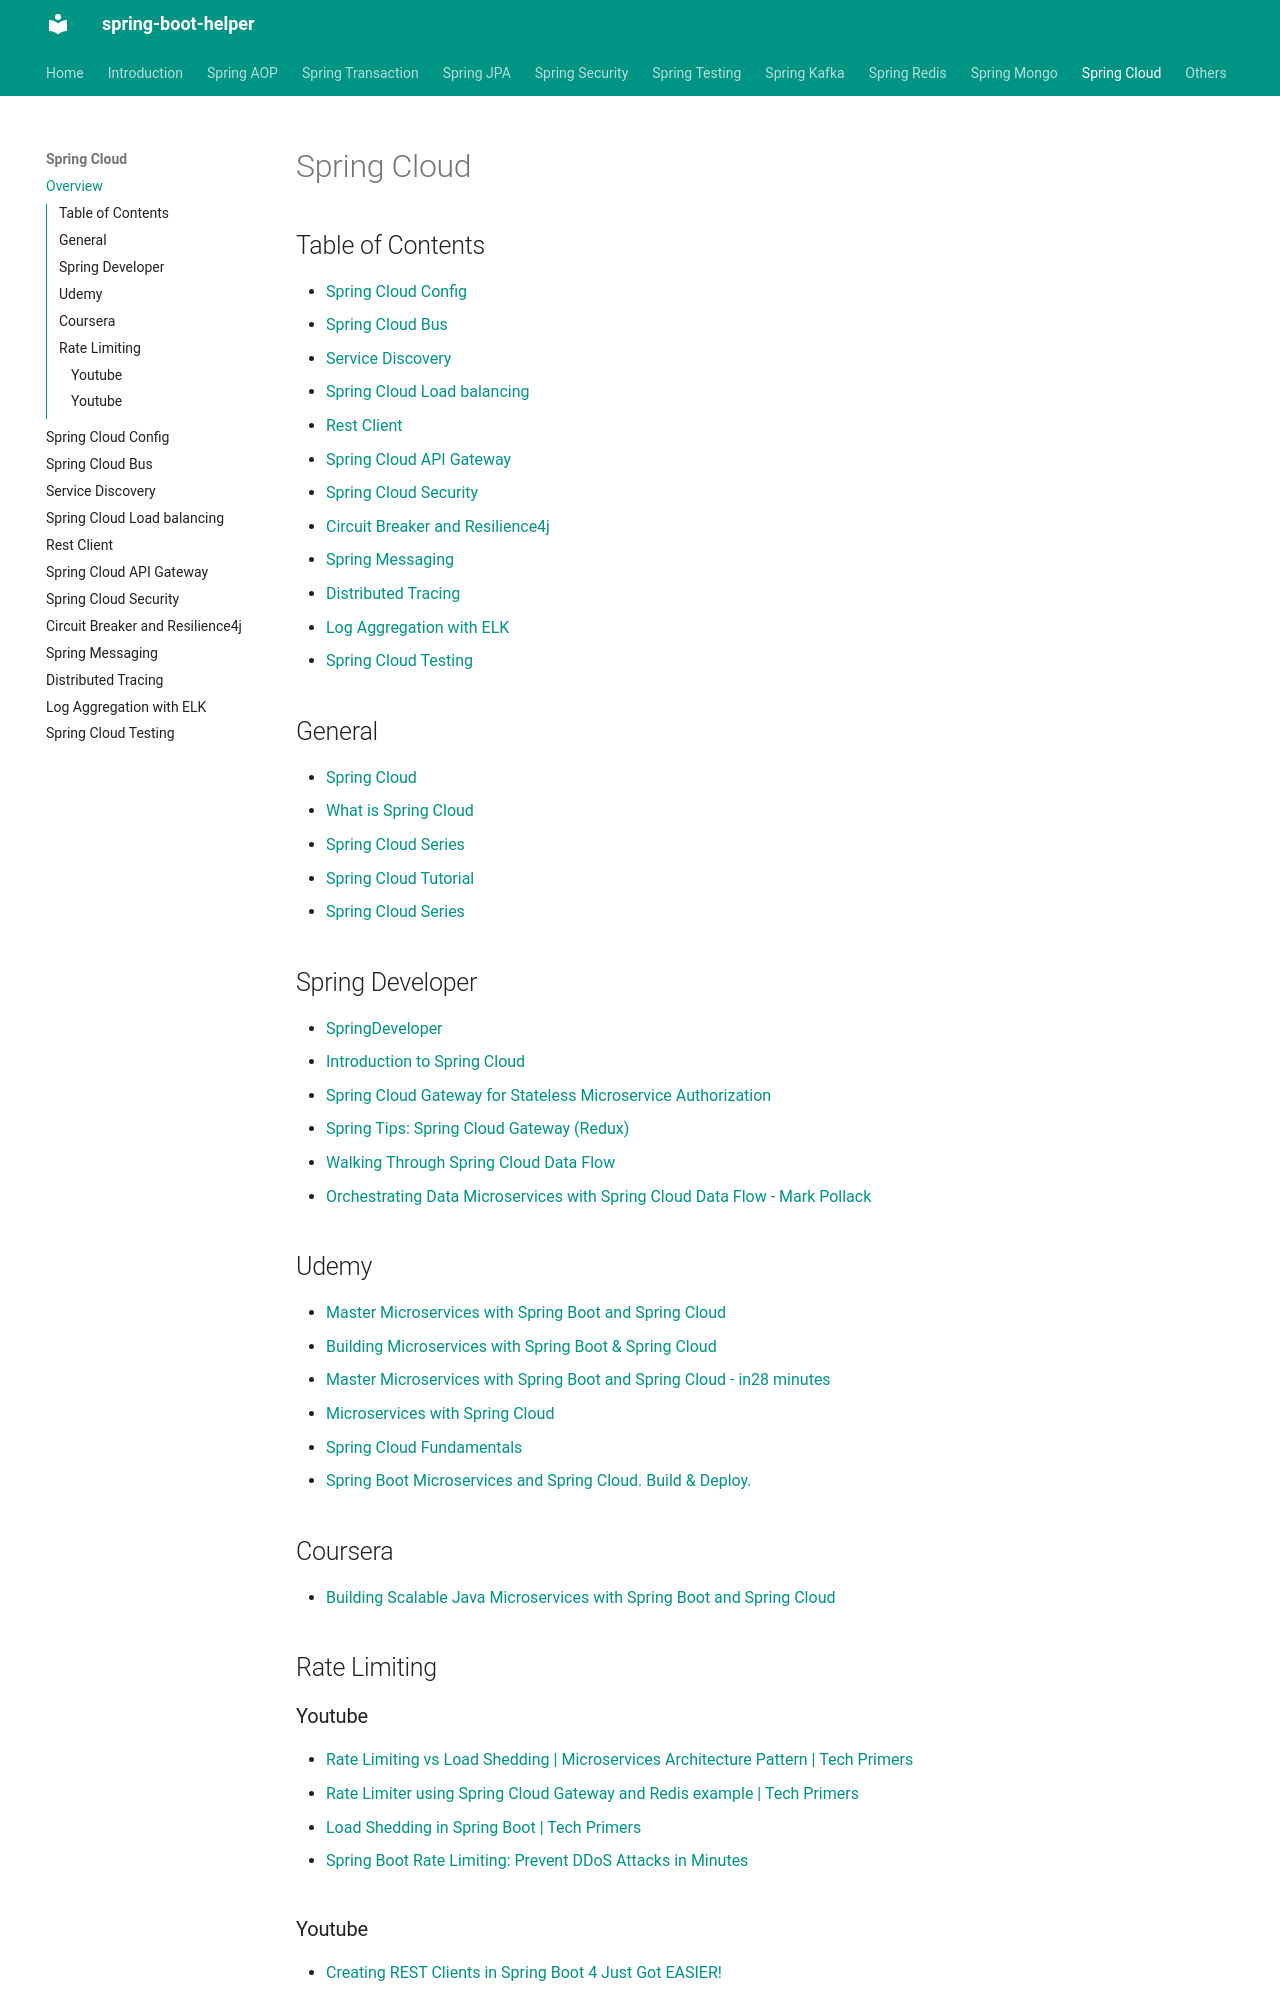

repository: abhishekghoshh/spring-boot-helper · page: spring-cloud/index.html · generator: mkdocs

# Spring Cloud


## Table of Contents

- [Spring Cloud Config](./001-spring-cloud-config.md)
- [Spring Cloud Bus](./002-spring-cloud-bus.md)
- [Service Discovery](./003-service-discovery.md)
- [Spring Cloud Load balancing](./004-spring-cloud-load-balancing.md)
- [Rest Client](./005-rest-client.md)
- [Spring Cloud API Gateway](./006-spring-cloud-api-gateway.md)
- [Spring Cloud Security](./007-spring-cloud-security.md)
- [Circuit Breaker and Resilience4j](./008-circuit-breakers-and-resilience4j.md)
- [Spring Messaging](./009-messaging.md)
- [Distributed Tracing](./010-distributed-tracing.md)
- [Log Aggregation with ELK](./011-log-aggregation-with-elk.md)
- [Spring Cloud Testing](./012-testing.md)



## General

- [Spring Cloud](https://spring.io/projects/spring-cloud)
- [What is Spring Cloud](https://www.geeksforgeeks.org/java/what-is-spring-cloud/)
- [Spring Cloud Series](https://www.baeldung.com/spring-cloud-series)
- [Spring Cloud Tutorial](https://www.tpointtech.com/spring-cloud)
- [Spring Cloud Series](https://www.tutorialspoint.com/spring_cloud/index.htm)


## Spring Developer

- [SpringDeveloper](https://www.youtube.com/@SpringSourceDev/playlists)
- [Introduction to Spring Cloud](https://www.youtube.com/watch?v=PpW5aPfw06I)
- [Spring Cloud Gateway for Stateless Microservice Authorization](https://www.youtube.com/watch?v=RRMO4oNptoQ)
- [Spring Tips: Spring Cloud Gateway (Redux)](https://www.youtube.com/watch?v=puIJ1Mn9_LE)
- [Walking Through Spring Cloud Data Flow](https://www.youtube.com/watch?v=lC-BMiPDVIE)
- [Orchestrating Data Microservices with Spring Cloud Data Flow - Mark Pollack](https://www.youtube.com/watch?v=GqEsgLUwskY)



## Udemy

- [Master Microservices with Spring Boot and Spring Cloud](https://www.udemy.com/course/microservices-with-spring-boot-and-spring-cloud/)
- [Building Microservices with Spring Boot & Spring Cloud](https://www.udemy.com/course/building-microservices-with-spring-boot-and-spring-cloud/)
- [Master Microservices with Spring Boot and Spring Cloud - in28 minutes](https://www.udemy.com/course/microservices-with-spring-boot-and-spring-cloud)
- [Microservices with Spring Cloud](https://www.udemy.com/course/microservices-with-spring-cloud) 
- [Spring Cloud Fundamentals](https://www.udemy.com/course/spring-cloud-fundamentals/)
- [Spring Boot Microservices and Spring Cloud. Build & Deploy.](https://www.udemy.com/course/spring-boot-microservices-and-spring-cloud)


## Coursera

- [Building Scalable Java Microservices with Spring Boot and Spring Cloud](https://www.coursera.org/learn/google-cloud-java-spring)


## Rate Limiting

### Youtube

- [Rate Limiting vs Load Shedding | Microservices Architecture Pattern | Tech Primers](https://www.youtube.com/watch?v=JAWgpC-NaW8)
- [Rate Limiter using Spring Cloud Gateway and Redis example | Tech Primers](https://www.youtube.com/watch?v=0LoqPg6h6wc)
- [Load Shedding in Spring Boot | Tech Primers](https://www.youtube.com/watch?v=msy3GKrBjik)

- [Spring Boot Rate Limiting: Prevent DDoS Attacks in Minutes](https://www.youtube.com/watch?v=7dVehIwAB-s)
